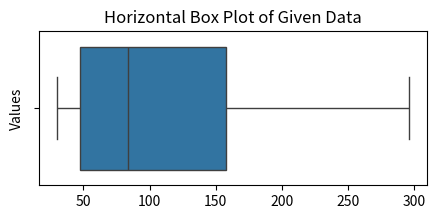

The matplotlib source for this figure:
import matplotlib.pyplot as plt
import seaborn as sns

# Your data
data = [89, 47, 164, 296, 30, 215, 138, 78, 48, 39]

# Create the horizontal box plot
plt.figure(figsize=(5, 2))
sns.boxplot(data=data, orient="h")

# Add labels
plt.title("Horizontal Box Plot of Given Data")
plt.ylabel("Values")

# Show the plot
plt.show()